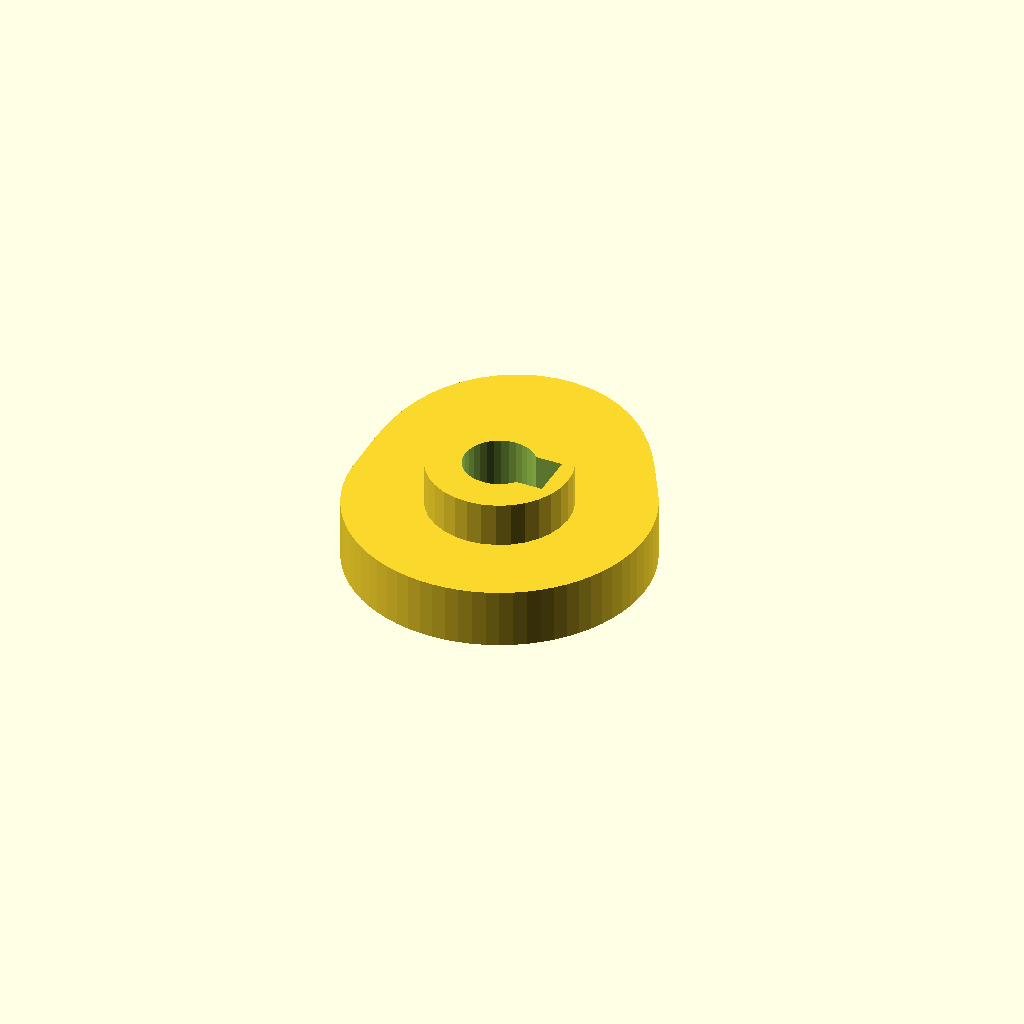
Cell 1: the model at its default parameters.
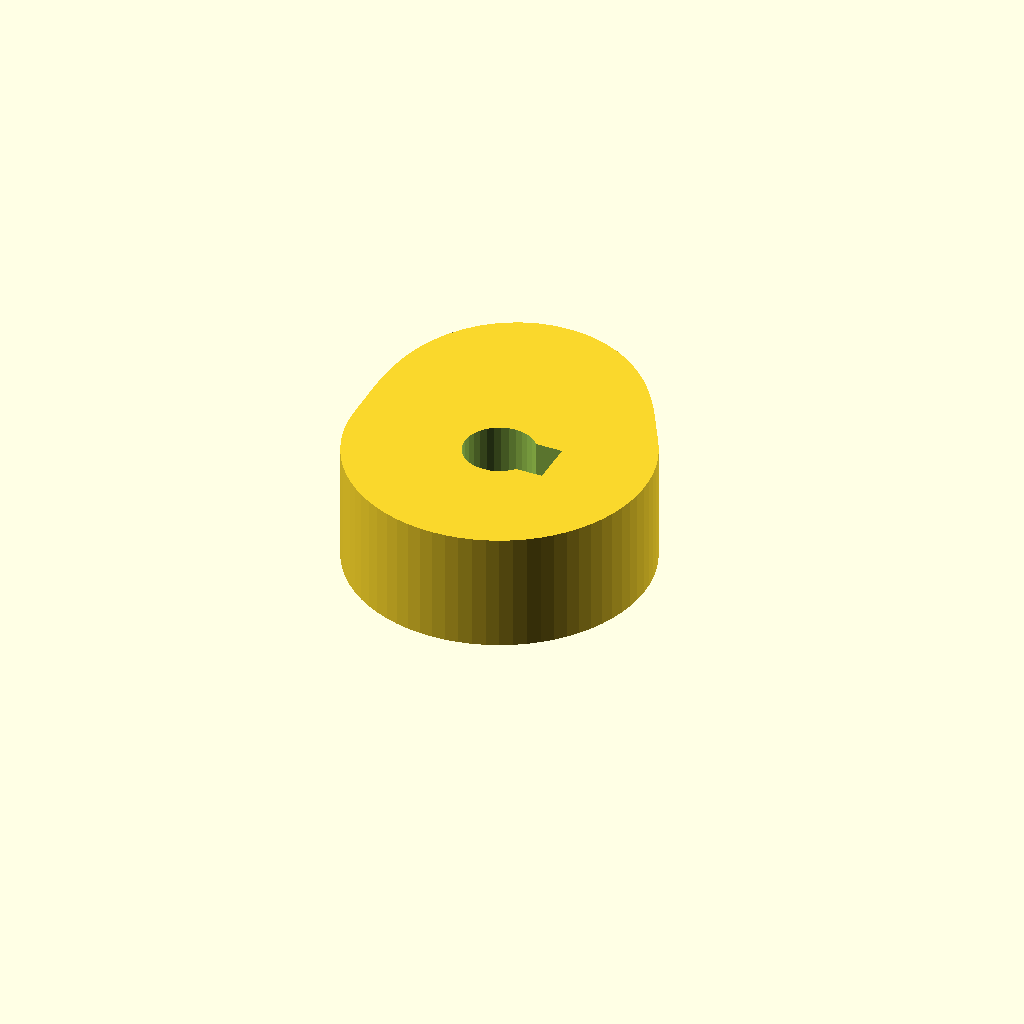
Cell 2 — cam_t set to 16, the other parameters unchanged.
One fixed orthographic camera (rotation 55°, 0°, 25°; colour scheme Cornfield) for every cell.
Source of the model, optional_data/data/gen3/cams/part_0094.scad:
$fn = 32;

// ----------------------------------------------------------------------
// Cam: base radius 20 mm with a 8 mm lift over 150 degrees
// ----------------------------------------------------------------------

// --- parameters (mm) ---
base_r = 20;              // base radius
lift = 8;                 // lift height above the base radius
lift_span = 150;          // angular width of the lift
lift_start = 30;          // angle where the lift starts
cam_t = 8;                // cam plate thickness
hub_d = 19;               // hub diameter
hub_h = 20;               // hub height
bore_d = 9.53;            // bore
key_w = 6;                // keyway width
key_depth = 2.74;         // keyway depth

cam_profile = [[20, 0], [19.924, 1.743], [19.696, 3.473], [19.319, 5.176], [18.794, 6.84], [18.126, 8.452], [17.321, 10], [16.455, 11.522], [15.586, 13.078], [14.682, 14.682], [13.706, 16.335], [12.619, 18.021], [11.382, 19.714], [9.966, 21.372], [8.351, 22.946], [6.532, 24.376], [4.515, 25.605], [2.325, 26.575], [0, 27.236], [-2.41, 27.549], [-4.847, 27.489], [-7.247, 27.046], [-9.547, 26.229], [-11.687, 25.063], [-13.618, 23.587], [-15.301, 21.852], [-16.712, 19.917], [-17.845, 17.845], [-18.705, 15.696], [-19.317, 13.526], [-19.714, 11.382], [-19.939, 9.298], [-20.038, 7.293], [-20.056, 5.374], [-20.037, 3.533], [-20.011, 1.751], [-20, 0], [-19.924, -1.743], [-19.696, -3.473], [-19.319, -5.176], [-18.794, -6.84], [-18.126, -8.452], [-17.321, -10], [-16.383, -11.472], [-15.321, -12.856], [-14.142, -14.142], [-12.856, -15.321], [-11.472, -16.383], [-10, -17.321], [-8.452, -18.126], [-6.84, -18.794], [-5.176, -19.319], [-3.473, -19.696], [-1.743, -19.924], [0, -20], [1.743, -19.924], [3.473, -19.696], [5.176, -19.319], [6.84, -18.794], [8.452, -18.126], [10, -17.321], [11.472, -16.383], [12.856, -15.321], [14.142, -14.142], [15.321, -12.856], [16.383, -11.472], [17.321, -10], [18.126, -8.452], [18.794, -6.84], [19.319, -5.176], [19.696, -3.473], [19.924, -1.743]];

difference() {
  union() {
    linear_extrude(height = cam_t) polygon(cam_profile);
    /* hub, proud of the cam plate on both sides */
    translate([0, 0, -6]) cylinder(h = hub_h, d = hub_d);
  }
  /* bore through the hub, 2.5 mm clear on both faces */
  translate([0, 0, -8.5]) cylinder(h = hub_h + 5, d = bore_d);
  /* keyway, milled through the whole hub */
  translate([2.022, -3, -8.5]) cube([5.24, 6, 25]);
}
Parameter table extracted from the source (name, type, default, range or options):
base_r: number, default 20
lift: number, default 8
lift_span: number, default 150
lift_start: number, default 30
cam_t: number, default 8
hub_d: number, default 19
hub_h: number, default 20
bore_d: number, default 9.53
key_w: number, default 6
key_depth: number, default 2.74
